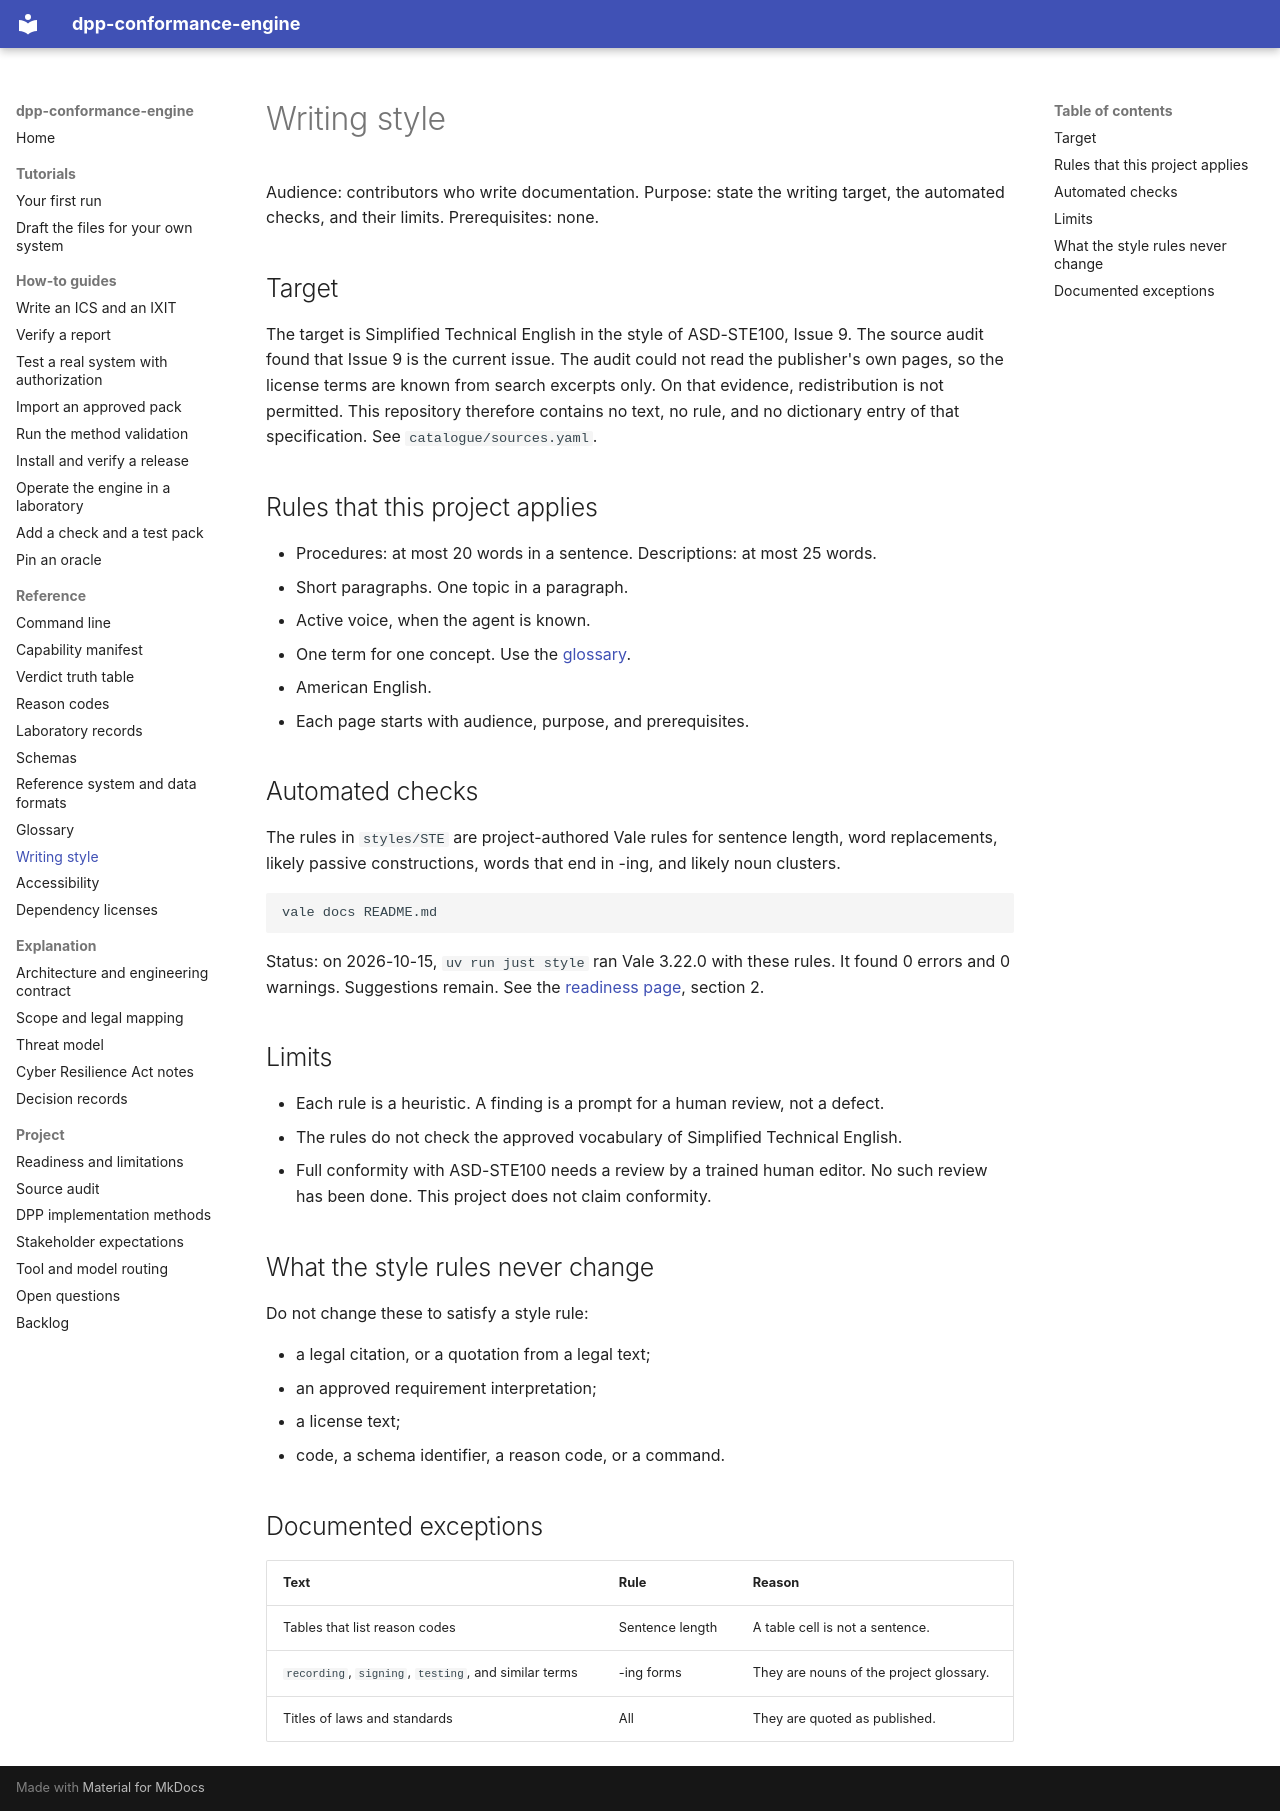

repository: hadijannat/dpp-conformance-engine · page: reference/writing-style/index.html · generator: mkdocs

# Writing style

Audience: contributors who write documentation.
Purpose: state the writing target, the automated checks, and their limits.
Prerequisites: none.

## Target

The target is Simplified Technical English in the style of ASD-STE100, Issue 9.
The source audit found that Issue 9 is the current issue. The audit could not read the
publisher's own pages, so the license terms are known from search excerpts only.
On that evidence, redistribution is not permitted. This repository therefore contains no text,
no rule, and no dictionary entry of that specification. See `catalogue/sources.yaml`.

## Rules that this project applies

- Procedures: at most 20 words in a sentence. Descriptions: at most 25 words.
- Short paragraphs. One topic in a paragraph.
- Active voice, when the agent is known.
- One term for one concept. Use the [glossary](glossary.md).
- American English.
- Each page starts with audience, purpose, and prerequisites.

## Automated checks

The rules in `styles/STE` are project-authored Vale rules for sentence length, word
replacements, likely passive constructions, words that end in -ing, and likely noun clusters.

```bash
vale docs README.md
```

Status: on 2026-10-15, `uv run just style` ran Vale 3.22.0 with these rules. It found 0 errors
and 0 warnings. Suggestions remain. See the [readiness page](../readiness.md), section 2.

## Limits

- Each rule is a heuristic. A finding is a prompt for a human review, not a defect.
- The rules do not check the approved vocabulary of Simplified Technical English.
- Full conformity with ASD-STE100 needs a review by a trained human editor. No such review
  has been done. This project does not claim conformity.

## What the style rules never change

Do not change these to satisfy a style rule:

- a legal citation, or a quotation from a legal text;
- an approved requirement interpretation;
- a license text;
- code, a schema identifier, a reason code, or a command.

## Documented exceptions

| Text | Rule | Reason |
| --- | --- | --- |
| Tables that list reason codes | Sentence length | A table cell is not a sentence. |
| `recording`, `signing`, `testing`, and similar terms | -ing forms | They are nouns of the project glossary. |
| Titles of laws and standards | All | They are quoted as published. |
